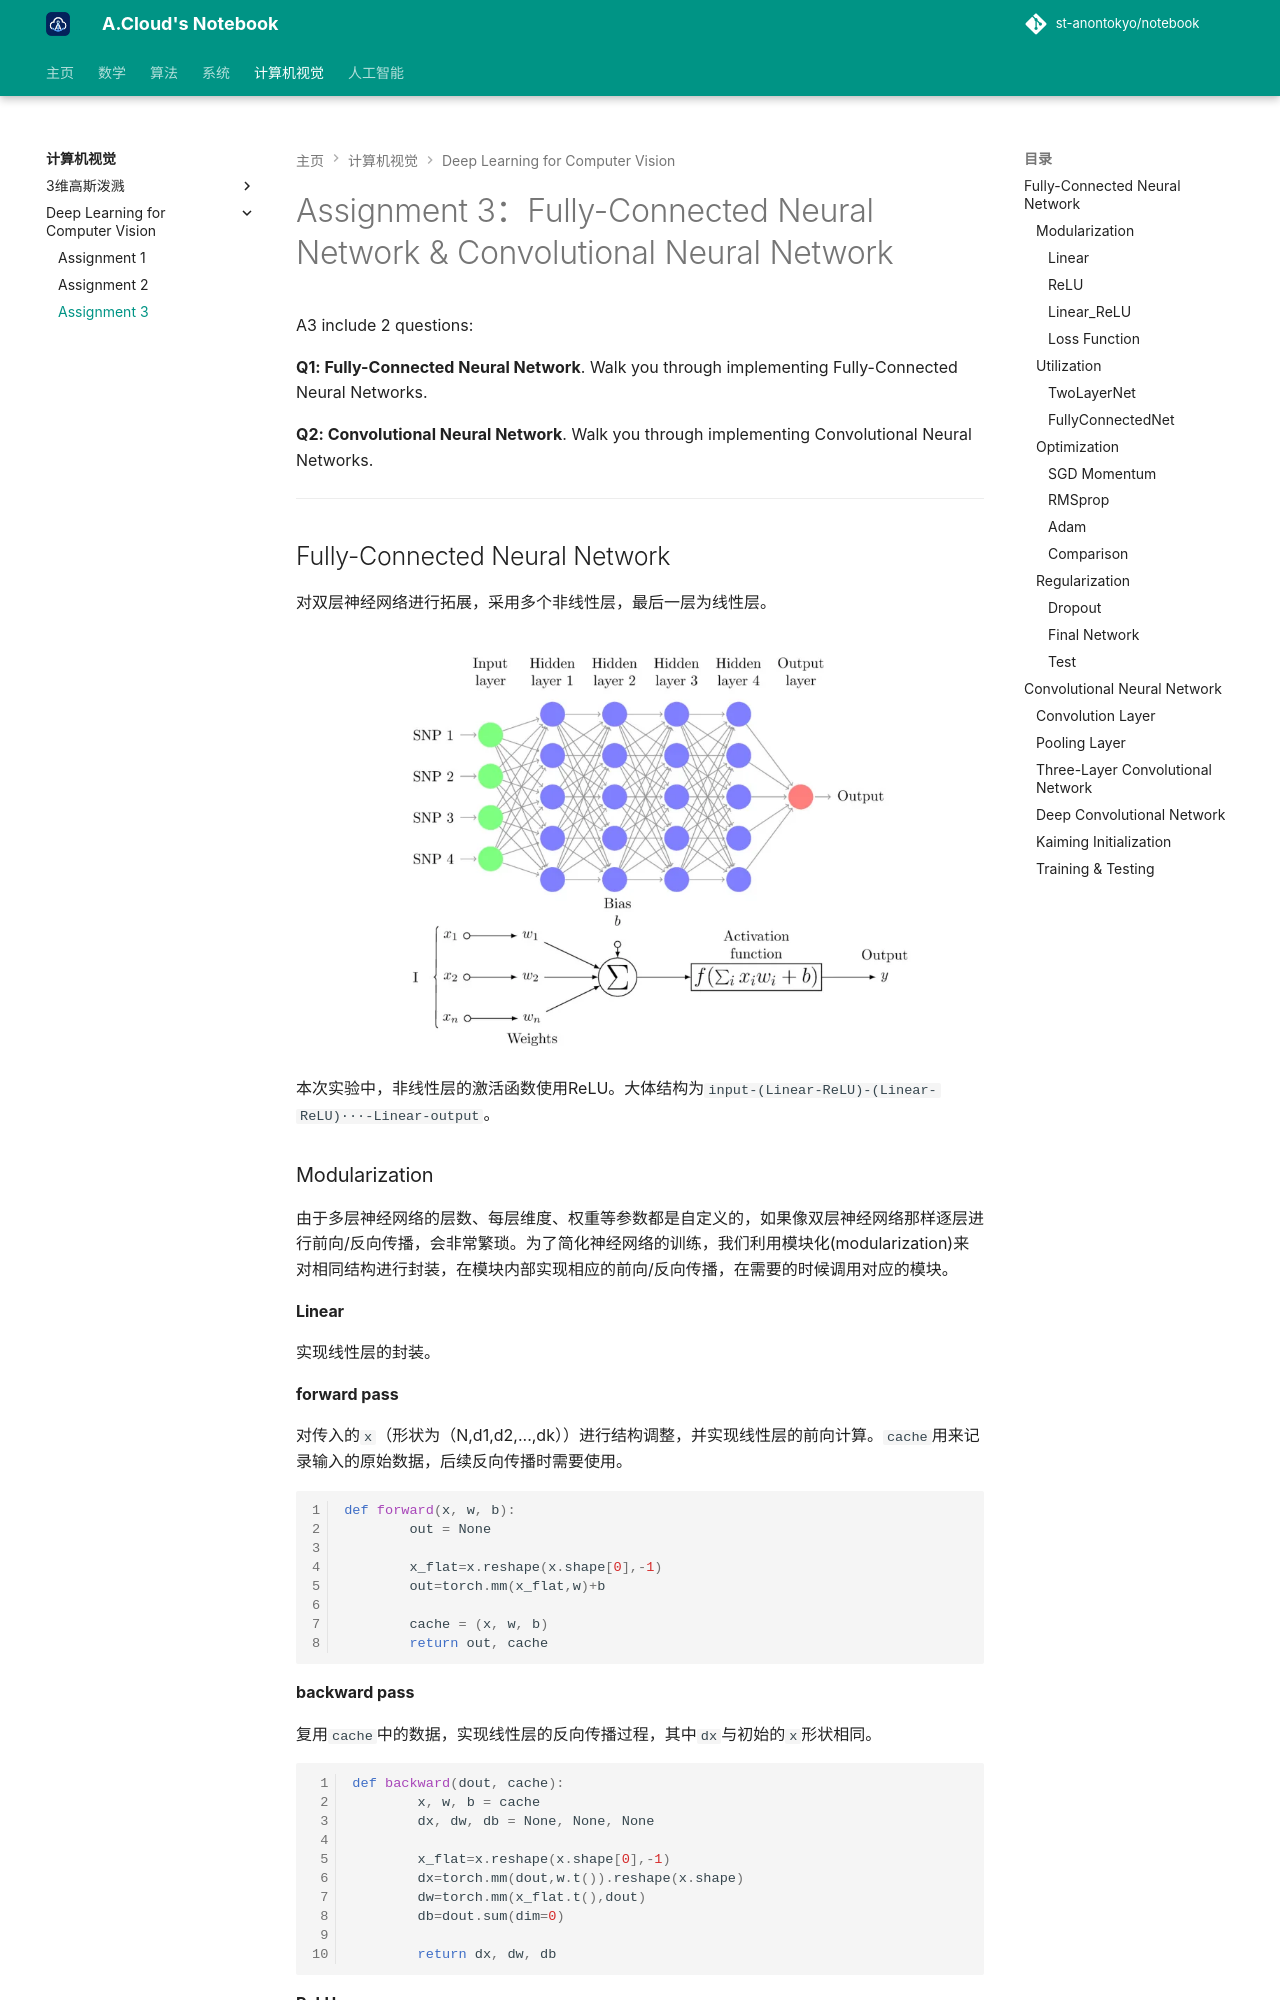

repository: St-AnonTokyo/notebook · page: cv/dlfcv/A3/index.html · generator: mkdocs

# Assignment 3：Fully-Connected Neural Network & Convolutional Neural Network

A3 include 2 questions:

**Q1: Fully-Connected Neural Network**. Walk you through implementing Fully-Connected Neural Networks.

**Q2: Convolutional Neural Network**. Walk you through implementing Convolutional Neural Networks.

---

## Fully-Connected Neural Network

对双层神经网络进行拓展，采用多个非线性层，最后一层为线性层。

![MLP](img/mlp.webp)

本次实验中，非线性层的激活函数使用ReLU。大体结构为`input-(Linear-ReLU)-(Linear-ReLU)···-Linear-output`。

### Modularization

由于多层神经网络的层数、每层维度、权重等参数都是自定义的，如果像双层神经网络那样逐层进行前向/反向传播，会非常繁琐。为了简化神经网络的训练，我们利用模块化(modularization)来对相同结构进行封装，在模块内部实现相应的前向/反向传播，在需要的时候调用对应的模块。

#### Linear

实现线性层的封装。

**forward pass**

对传入的`x`（形状为（N,d1,d2,...,dk））进行结构调整，并实现线性层的前向计算。`cache`用来记录输入的原始数据，后续反向传播时需要使用。

```py linenums="1"
def forward(x, w, b):
        out = None

        x_flat=x.reshape(x.shape[0],-1)
        out=torch.mm(x_flat,w)+b

        cache = (x, w, b)
        return out, cache
```

**backward pass**

复用`cache`中的数据，实现线性层的反向传播过程，其中`dx`与初始的`x`形状相同。

```py linenums="1"
def backward(dout, cache):
        x, w, b = cache
        dx, dw, db = None, None, None

        x_flat=x.reshape(x.shape[0],-1)
        dx=torch.mm(dout,w.t()).reshape(x.shape)
        dw=torch.mm(x_flat.t(),dout)
        db=dout.sum(dim=0)

        return dx, dw, db
```

#### ReLU

实现`ReLU`的封装。

**forward pass**

实现`ReLU`的前向传播。

```py linenums="1" title="v0" hl_lines="5 6"
def forward(x):
        out = None

        mask=(x<0)
        out=x
        out[mask]=0

        cache = x
        return out, cache
```

这样写犯了一个逻辑错误。在`python`中，把一个变量赋值给新的变量只是将新变量指向原变量，并没有创建一个与原变量值相同的新变量，因此高亮行对`out`进行修改时，同时修改了`x`，导致`cache`中数据错误。

```py linenums="1" title="v1"
out=x*1
out[mask]=0
```

将`out`表示为关于`x`的运算表达式，解释器就会自动创建新变量。

**backward pass**

实现`ReLU`的反向传播，将小于 0 的项的梯度截断为 0。

```py linenums="1"
def backward(dout, cache):
        dx, x = None, cache

        mask=(x<=0)
        grad_x=torch.ones(x.shape,device=x.device,dtype=x.dtype)
        grad_x[mask]=0
        dx=grad_x*dout

        return dx
```
